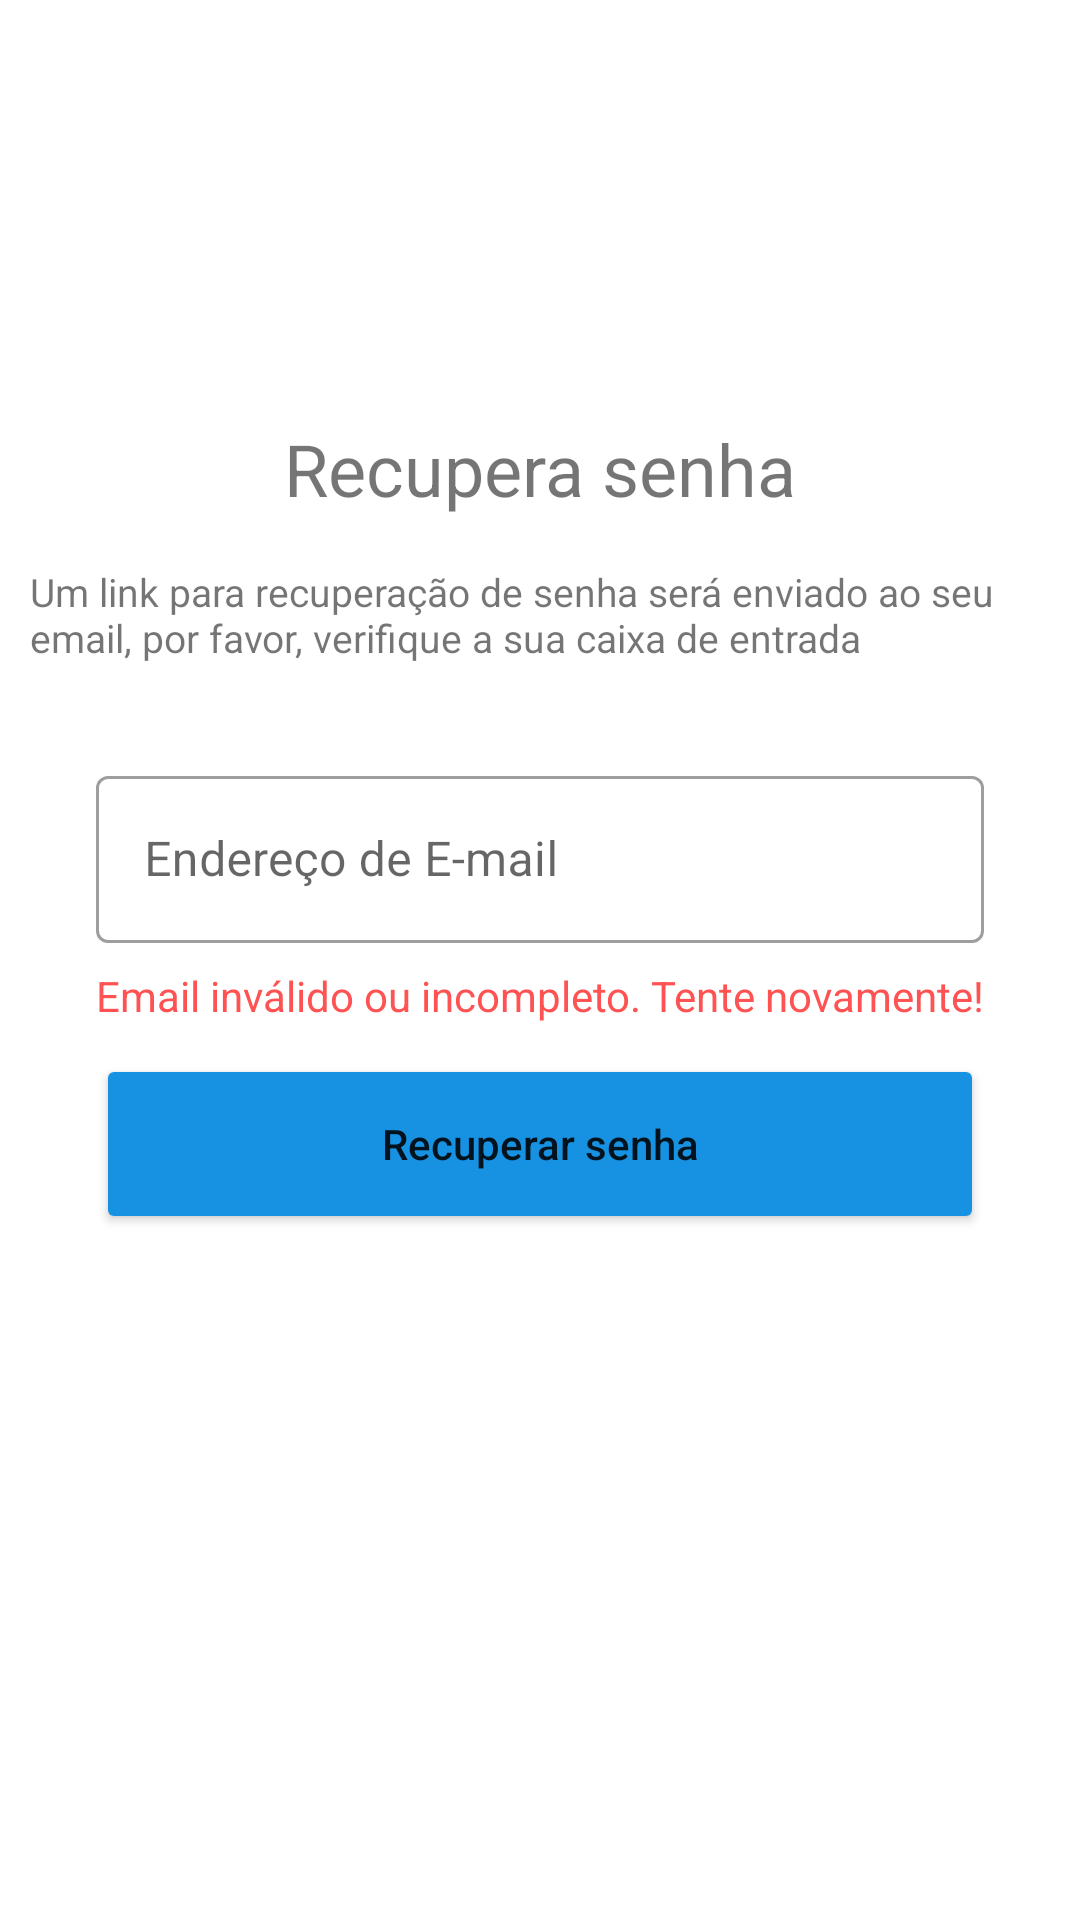

Here is an Android app screen rendered from its layout file. Give the layout XML and the strings, colors and styles it references.
<!-- AndroidManifest.xml: application theme Theme.TeethKids -->
<!-- res/layout/fragment_recover_account.xml -->
<?xml version="1.0" encoding="utf-8"?>
<ScrollView xmlns:android="http://schemas.android.com/apk/res/android"
    xmlns:app="http://schemas.android.com/apk/res-auto"
    xmlns:tools="http://schemas.android.com/tools"
    android:layout_width="match_parent"
    android:layout_height="match_parent"
    android:fillViewport="true">

    <androidx.constraintlayout.widget.ConstraintLayout
        android:layout_width="match_parent"
        android:layout_height="wrap_content"
        tools:context=".ui.auth.RecoverAccountFragment">

        <ImageButton
            android:id="@+id/btnBack"
            android:layout_width="40dp"
            android:layout_height="40dp"
            android:layout_marginStart="16dp"
            android:layout_marginTop="16dp"
            android:backgroundTint="@color/white"
            android:clickable="true"
            app:layout_constraintStart_toStartOf="parent"
            app:layout_constraintTop_toTopOf="parent"
            app:srcCompat="@drawable/baseline_arrow_back_24" />

        <TextView
            android:id="@+id/labelTitle"
            android:layout_width="wrap_content"
            android:layout_height="wrap_content"
            android:layout_marginTop="140dp"
            android:text="@string/string_recover_account_page_title"
            android:textSize="24sp"
            app:layout_constraintEnd_toEndOf="parent"
            app:layout_constraintStart_toStartOf="parent"
            app:layout_constraintTop_toTopOf="parent" />

        <TextView
            android:id="@+id/titleInfo"
            android:layout_width="340dp"
            android:layout_height="wrap_content"
            android:layout_marginTop="16dp"
            android:text="@string/string_recover_account_page_label"
            android:textAlignment="textStart"
            android:textSize="13sp"
            app:layout_constraintEnd_toEndOf="parent"
            app:layout_constraintStart_toStartOf="parent"
            app:layout_constraintTop_toBottomOf="@id/labelTitle" />

        <com.google.android.material.textfield.TextInputLayout
            android:id="@+id/inputEmail"
            style="@style/Widget.MaterialComponents.TextInputLayout.OutlinedBox"
            android:layout_width="match_parent"
            android:layout_height="wrap_content"
            android:layout_margin="32dp"
            app:layout_constraintEnd_toEndOf="@+id/labelTitle"
            app:layout_constraintStart_toStartOf="@+id/labelTitle"
            app:layout_constraintTop_toBottomOf="@+id/titleInfo"
            app:startIconDrawable="@drawable/baseline_email_24">

            <com.google.android.material.textfield.TextInputEditText
                android:id="@+id/edtEmail"
                android:layout_width="match_parent"
                android:layout_height="wrap_content"
                android:hint="@string/string_profile_email_field"
                android:inputType="text" />

        </com.google.android.material.textfield.TextInputLayout>

        <TextView
            android:id="@+id/tvRecoverErrorMessage"
            android:layout_width="wrap_content"
            android:layout_height="wrap_content"
            android:layout_marginTop="8dp"
            android:layout_marginBottom="8dp"
            android:text="@string/string_recover_account_text_error"
            android:textColor="#FF5252"
            app:layout_constraintBottom_toTopOf="@+id/btnRecover"
            app:layout_constraintEnd_toEndOf="parent"
            app:layout_constraintStart_toStartOf="parent"
            app:layout_constraintTop_toBottomOf="@+id/inputEmail" />

        <Button
            android:id="@+id/btnRecover"
            android:layout_width="0dp"
            android:layout_height="wrap_content"
            android:layout_marginTop="10dp"
            android:height="60dp"
            android:backgroundTint="@color/blue"
            android:text="@string/string_text_btn_recover"
            android:textAllCaps="false"
            app:layout_constraintEnd_toEndOf="@+id/inputEmail"
            app:layout_constraintStart_toStartOf="@+id/inputEmail"
            app:layout_constraintTop_toBottomOf="@+id/tvRecoverErrorMessage" />

        <ProgressBar
            android:id="@+id/loading"
            android:layout_width="wrap_content"
            android:layout_height="wrap_content"
            android:layout_marginTop="280dp"
            android:foregroundGravity="center_horizontal"
            android:indeterminateTint="@color/blue"
            android:visibility="invisible"
            app:layout_constraintBottom_toBottomOf="parent"
            app:layout_constraintEnd_toEndOf="parent"
            app:layout_constraintStart_toStartOf="parent"
            app:layout_constraintTop_toTopOf="parent"
            tools:visibility="visible" />

    </androidx.constraintlayout.widget.ConstraintLayout>

</ScrollView>
<!-- resources referenced by this layout -->
<resources>
  <color name="blue">#1792E2</color>
  <color name="white">#FFFFFF</color>
  <string name="string_profile_email_field">Endereço de E-mail</string>
  <string name="string_recover_account_page_label">Um link para recuperação de senha será enviado ao seu email, por favor, verifique a sua caixa de entrada</string>
  <string name="string_recover_account_page_title">Recupera senha</string>
  <string name="string_recover_account_text_error">Email inválido ou incompleto. Tente novamente!</string>
  <string name="string_text_btn_recover">Recuperar senha</string>
  <style name="Theme.TeethKids" parent="Theme.MaterialComponents.DayNight.NoActionBar">
          
          <item name="colorPrimary">@color/blue</item>
          <item name="colorPrimaryVariant">@color/white</item>
          <item name="colorOnPrimary">@color/white</item>
          
          <item name="colorSecondary">@color/teal_200</item>
          <item name="colorSecondaryVariant">@color/teal_700</item>
          <item name="colorOnSecondary">@color/black</item>
          
          <item name="android:statusBarColor">?attr/colorPrimaryVariant</item>
          
  
      </style>
  <color name="teal_200">#FF03DAC5</color>
  <color name="teal_700">#FF018786</color>
  <color name="black">#FF000000</color>
</resources>
